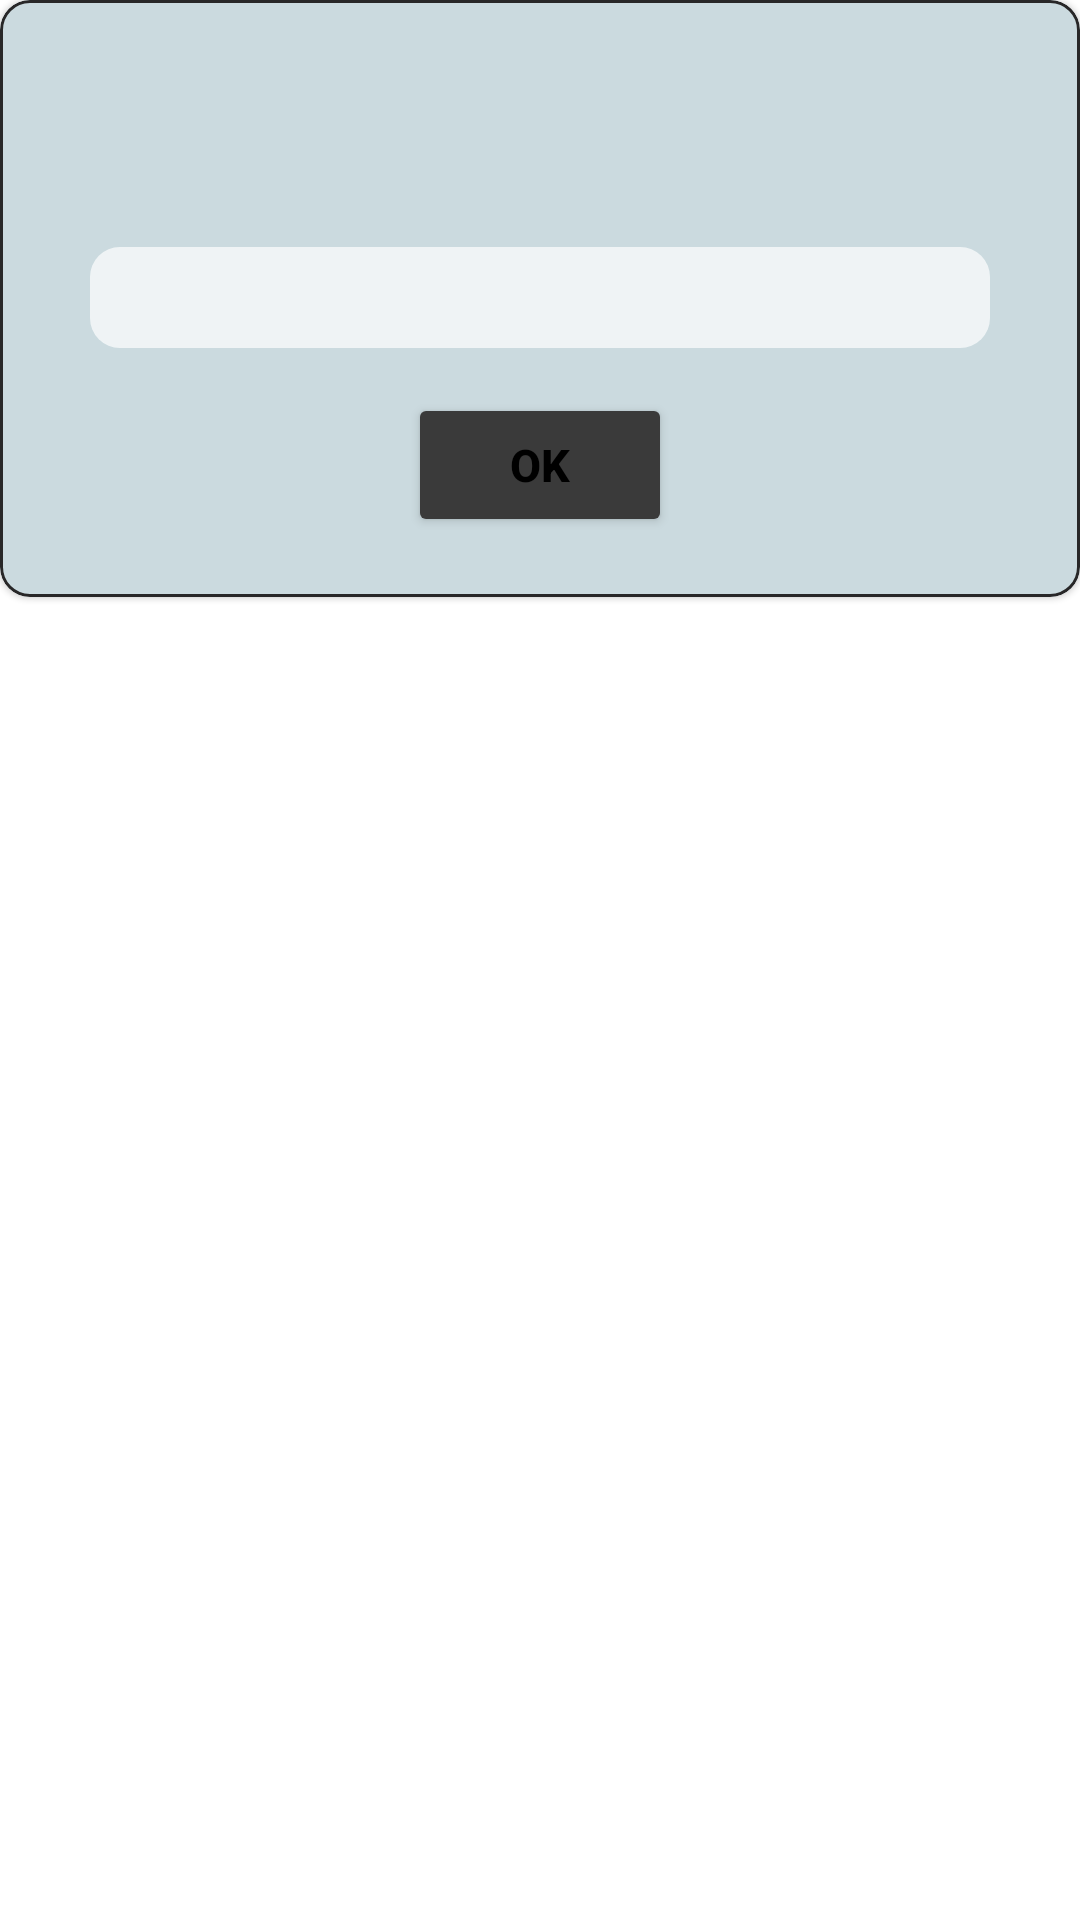

This screen was rendered from an Android layout file. Write that file and the resources it references.
<!-- AndroidManifest.xml: application theme Theme.CovidTracker -->
<!-- res/layout/settings_dialog.xml -->
<?xml version="1.0" encoding="utf-8"?>
<androidx.constraintlayout.widget.ConstraintLayout xmlns:android="http://schemas.android.com/apk/res/android"
    xmlns:app="http://schemas.android.com/apk/res-auto"
    xmlns:tools="http://schemas.android.com/tools"
    android:layout_width="wrap_content"
    android:layout_height="wrap_content"
    android:clipToOutline="true">
    <com.google.android.material.card.MaterialCardView
        android:id="@+id/weight_layout"
        app:layout_constraintTop_toTopOf="parent"
        app:layout_constraintStart_toStartOf="parent"
        app:layout_constraintEnd_toEndOf="parent"
        android:layout_width="match_parent"
        android:backgroundTint="@color/background_color"
        android:layout_gravity="center"
        app:strokeColor="#282728"
        app:strokeWidth="1dp"
        app:cardCornerRadius="10dp"
        android:layout_height="wrap_content">

        <LinearLayout
            android:layout_width="match_parent"
            android:layout_height="match_parent"
            android:gravity="center"
            android:paddingHorizontal="30dp"
            android:paddingTop="30dp"
            android:paddingBottom="20dp"
            android:layout_gravity="center"
            android:orientation="vertical">

            <TextView
                android:id="@+id/dialog_ask"
                android:layout_width="wrap_content"
                android:layout_height="wrap_content"
                tools:text="Enter your name:"
                android:gravity="center"
                android:textSize="24sp"
                android:textColorHint="#7B6C6C"
                android:layout_gravity="center"
                android:textColor="@color/black"/>

            <EditText
                android:id="@+id/edit_input"
                android:layout_marginTop="20dp"
                android:layout_width="300dp"
                android:layout_height="wrap_content"
                tools:text="Hermione Granger"
                tools:hint="Name Surname"
                android:textColorHint="@color/background_color"
                android:inputType="text"
                android:maxLines="1"
                android:textSize="25sp"
                android:background="@drawable/edit_box"
                android:textColor="@color/black"
                android:backgroundTint="@color/white"
                android:paddingStart="20dp"
                android:alpha="0.7"
                android:paddingHorizontal="10dp" />


            <Button
                android:id="@+id/ok_btn"
                android:layout_width="wrap_content"
                android:layout_height="wrap_content"
                android:layout_marginTop="15dp"
                app:strokeColor="@color/background_color"
                app:strokeWidth="1dp"
                android:text="OK"
                android:textAllCaps="false"
                android:textSize="15sp"
                android:textStyle="bold"
                android:textColor="@color/black"
                android:backgroundTint="@color/white"
                app:backgroundTint="#3A3A3A" />

        </LinearLayout>

    </com.google.android.material.card.MaterialCardView>
</androidx.constraintlayout.widget.ConstraintLayout>
<!-- resources referenced by this layout -->
<resources>
  <color name="background_color">#CBDADF</color>
  <color name="black">#FF000000</color>
  <color name="white">#FFFFFFFF</color>
  <!-- drawable edit_box (drawable) -->
  <?xml version="1.0" encoding="utf-8"?>
  <shape xmlns:android="http://schemas.android.com/apk/res/android"
      android:shape="rectangle">
      <solid android:color="#000000"
          android:alpha="0.4"/>
      <corners
          android:topLeftRadius="10dp"
          android:topRightRadius="10dp"
          android:bottomLeftRadius="10dp"
          android:bottomRightRadius="10dp"/>
  
  
  </shape>
  <style name="Theme.CovidTracker" parent="Theme.MaterialComponents.DayNight.DarkActionBar">
          
          <item name="colorPrimary">@color/purple_500</item>
          <item name="colorPrimaryVariant">@color/black</item>
          <item name="colorOnPrimary">@color/white</item>
          
          <item name="colorSecondary">@color/teal_200</item>
          <item name="colorSecondaryVariant">@color/teal_700</item>
          <item name="colorOnSecondary">@color/black</item>
          
          <item name="android:statusBarColor" tools:targetApi="l">?attr/colorPrimaryVariant</item>
          
      </style>
  <color name="purple_500">#FF6200EE</color>
  <color name="teal_200">#FF03DAC5</color>
  <color name="teal_700">#FF018786</color>
</resources>
